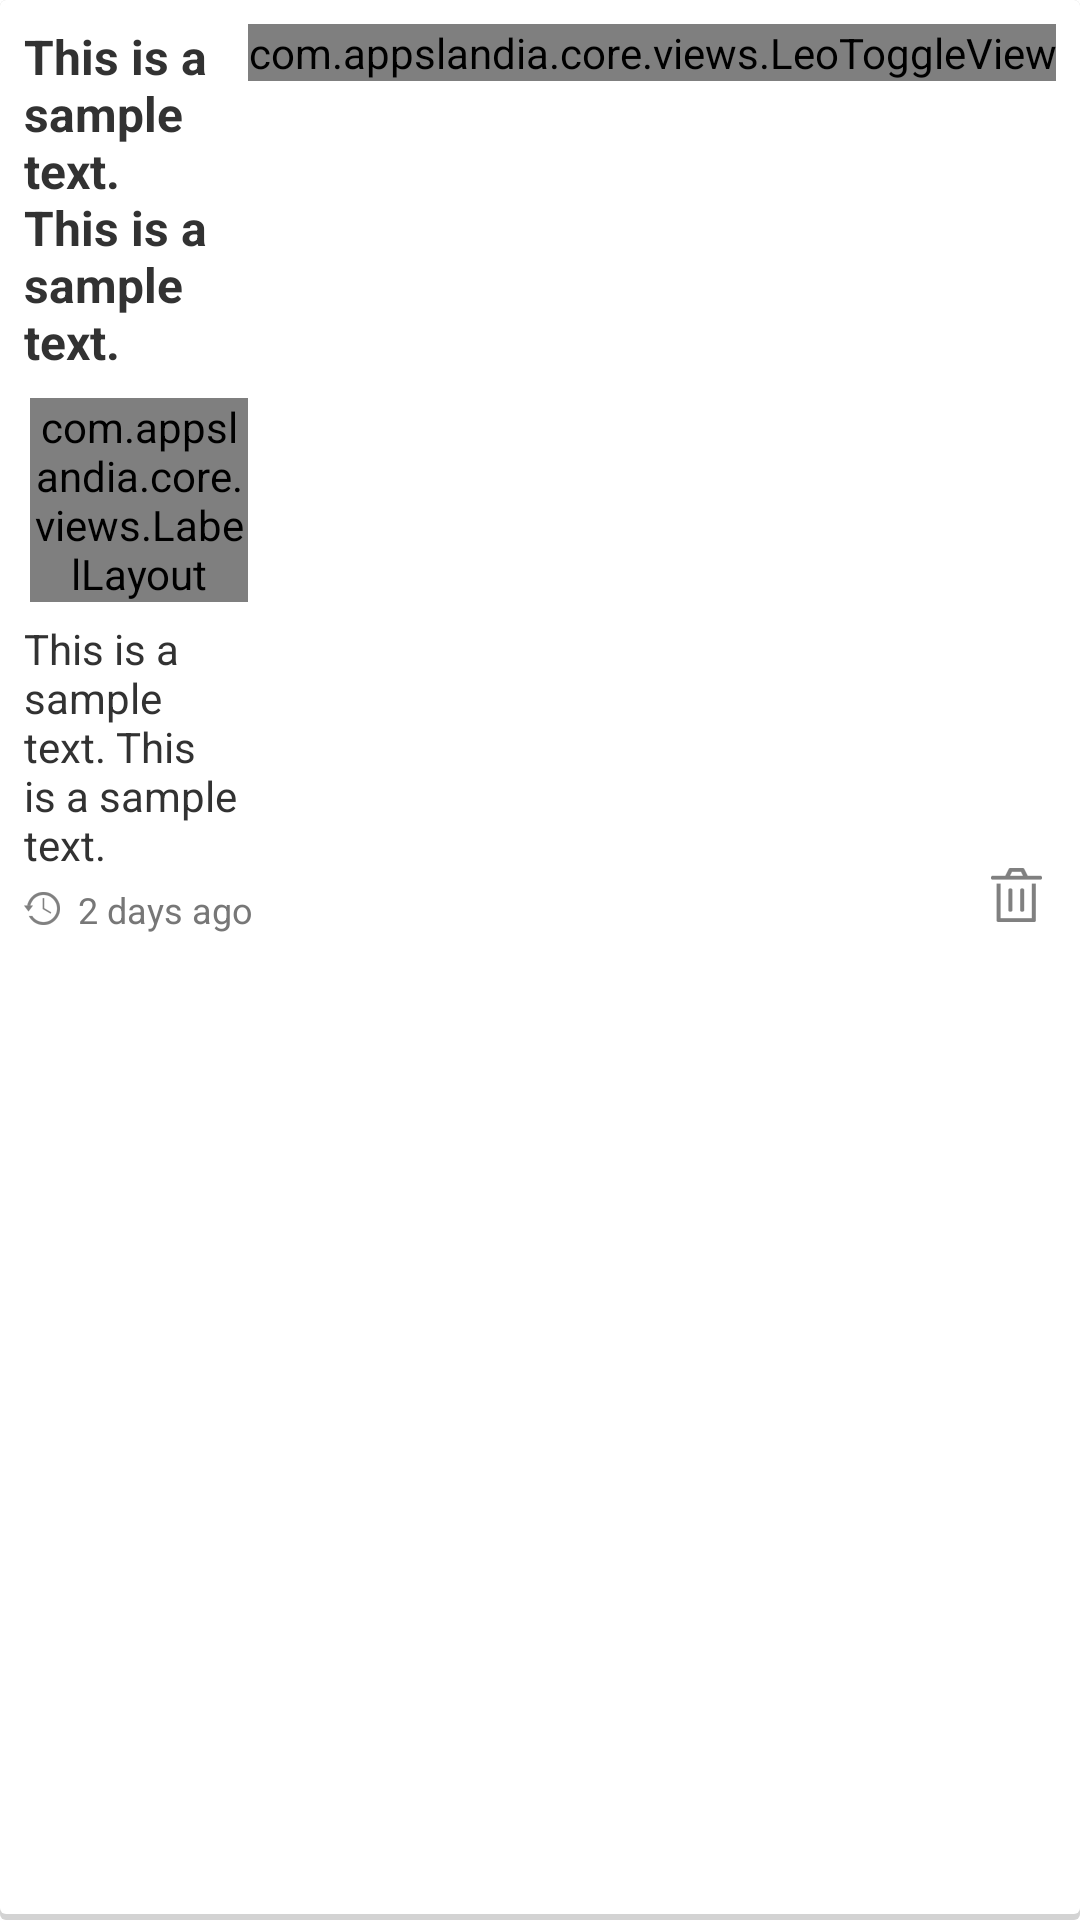

Produce the Android XML layout that renders to this screen, including the resource entries it uses.
<!-- AndroidManifest.xml: application theme AppTheme -->
<!-- res/layout/phrase_list_activity_list_item.xml -->
<?xml version="1.0" encoding="utf-8"?>
<RelativeLayout xmlns:android="http://schemas.android.com/apk/res/android"
    xmlns:tools="http://schemas.android.com/tools"
    xmlns:app="http://schemas.android.com/apk/res/com.appslandia.phrasebuilder"
    android:layout_width="wrap_content"
    android:layout_height="wrap_content"
    android:background="@drawable/libs_list_item_panel" >

    <TextView
        android:id="@+id/phrase_list_activity_list_view_phrasetext_textview"
        android:layout_width="0dp"
        android:layout_height="wrap_content"
        android:layout_alignParentLeft="true"
        android:layout_toLeftOf="@+id/phrase_list_activity_list_view_mastery_button"
        android:text="@string/sample_text_line2"
        android:textSize="16sp"
        android:textStyle="bold" />

    <com.appslandia.core.views.LabelLayout
        android:id="@+id/phrase_list_activity_list_view_labellayout"
        android:layout_width="0dp"
        android:layout_height="wrap_content"
        android:layout_alignParentLeft="true"
        android:layout_below="@+id/phrase_list_activity_list_view_phrasetext_textview"
        android:layout_marginLeft="2dp"
        android:layout_marginTop="8dp"
        android:layout_toLeftOf="@+id/phrase_list_activity_list_view_mastery_button"
        />

    <TextView
        android:id="@+id/phrase_list_activity_list_view_notes_textview"
        android:layout_width="0dp"
        android:layout_height="wrap_content"
        android:layout_alignParentLeft="true"
        android:layout_below="@+id/phrase_list_activity_list_view_labellayout"
        android:layout_marginTop="6dp"
        android:layout_toLeftOf="@+id/phrase_list_activity_list_view_mastery_button"
        android:text="@string/sample_text_line2" />

    <com.appslandia.core.views.LeoToggleView
        android:id="@+id/phrase_list_activity_list_view_mastery_button"
        android:layout_width="wrap_content"
        android:layout_height="wrap_content"
        android:layout_alignParentRight="true"
        android:background="@drawable/libs_bg_view_button"
        app:stateOffSrc="@drawable/ic_btn_phrase_learning"
        app:stateOnSrc="@drawable/ic_btn_phrase_mastered" />

    <TextView
        android:id="@+id/phrase_list_activity_list_view_lastupdated_textview"
        android:layout_width="wrap_content"
        android:layout_height="wrap_content"
        android:layout_below="@+id/phrase_list_activity_list_view_notes_textview"
        android:layout_marginTop="4dp"
        android:drawableLeft="@drawable/ic_last_updated"
        android:drawablePadding="6dp"
        android:drawableStart="@drawable/ic_last_updated"
        android:text="@string/sample_last_updated"
        android:textColor="#777777"
        android:textSize="@dimen/TextSizeMicro" />

    <ImageView
        android:id="@+id/phrase_list_activity_list_view_delete_button"
        android:layout_width="wrap_content"
        android:layout_height="wrap_content"
        android:layout_alignBottom="@+id/phrase_list_activity_list_view_lastupdated_textview"
        android:layout_alignParentRight="true"
        android:background="@drawable/libs_bg_view_button"
        android:contentDescription="@string/desc_delete"
        android:src="@drawable/ic_btn_to_bin" />

</RelativeLayout>
<!-- resources referenced by this layout -->
<resources>
  <dimen name="TextSizeMicro">12sp</dimen>
  <!-- drawable ic_btn_phrase_learning: png bitmap (drawable-hdpi, 1270 bytes) -->
  <!-- drawable ic_btn_phrase_mastered: png bitmap (drawable-hdpi, 1143 bytes) -->
  <!-- drawable ic_btn_to_bin: png bitmap (drawable-hdpi, 440 bytes) -->
  <!-- drawable ic_last_updated: png bitmap (drawable-hdpi, 610 bytes) -->
  <!-- drawable libs_bg_view_button (drawable) -->
  <?xml version="1.0" encoding="utf-8"?>
  <selector xmlns:android="http://schemas.android.com/apk/res/android">
  
      <item android:state_pressed="true">
          <shape android:dither="true" android:shape="rectangle">
              <corners android:radius="2dp" />
              <solid android:color="#cecece" />
          </shape>
      </item>
  
  </selector>
  <!-- drawable libs_list_item_panel (drawable) -->
  <?xml version="1.0" encoding="utf-8"?>
  <selector xmlns:android="http://schemas.android.com/apk/res/android">
      <item android:state_pressed="false">
  		<layer-list>
  			<item>
  				<shape android:shape="rectangle" android:dither="true">
  					<corners android:radius="2dp" />
  					<solid android:color="#d3d3d3" />
  				</shape>
  			</item>
  		 
  			<item android:bottom="2dp">
  				<shape android:shape="rectangle" android:dither="true">
  					<corners android:radius="2dp" />
  					<solid android:color="#ffffff" />
  					<padding
  					    	android:bottom="8dp"
  					    	android:left="8dp"
  					    	android:right="8dp"
  					    	android:top="8dp" 
  					/>
  				</shape>
  			</item>
  		</layer-list>      
      </item>
      <item android:state_pressed="true">
  		<layer-list>
  			<item>
  				<shape android:shape="rectangle" android:dither="true">
  				    <corners android:radius="2dp" />
  					<solid android:color="#d3d3d3" />
  				</shape>
  			</item>
  		 
  			<item android:bottom="2dp">
  				<shape android:shape="rectangle" android:dither="true">
  				    <corners android:radius="2dp" />
  					<solid android:color="#e8e8e8" />
  					<padding
  					    	android:bottom="8dp"
  					    	android:left="8dp"
  					    	android:right="8dp"
  					    	android:top="8dp" 
  					/>
  				</shape>
  			</item>
  		</layer-list>        
      </item>
   </selector>
  <string name="desc_delete">Delete</string>
  <string name="sample_last_updated">2 days ago</string>
  <string name="sample_text_line2">This is a sample text. This is a sample text.</string>
  <style name="AppTheme" parent="@android:style/Theme.Holo.Light">
          <item name="android:actionBarStyle">@style/ActionBar.PhraseBuilder</item>
          <item name="android:actionOverflowButtonStyle">@style/ActionButton.Overflow.PhraseBuilder</item>
          <item name="android:homeAsUpIndicator">@drawable/ic_lib_actionbar_back</item>
      </style>
  <style name="ActionBar.PhraseBuilder" parent="@android:style/Widget.Holo.Light.ActionBar">
          <item name="android:background">@color/ActionBarBackgroundColor</item>
          <item name="android:titleTextStyle">@style/ActionBar.Title.PhraseBuilder</item>
      </style>
  <style name="ActionButton.Overflow.PhraseBuilder" parent="@android:style/Widget.Holo.Light.ActionButton.Overflow">
          <item name="android:src">@drawable/ic_menu_overflow</item>
      </style>
  <color name="ActionBarBackgroundColor">#d44535</color>
  <style name="ActionBar.Title.PhraseBuilder" parent="@android:style/TextAppearance.Holo.Widget.ActionBar.Title">
          <item name="android:textColor">@color/ActionBarTitleColor</item>
      </style>
  <!-- drawable ic_menu_overflow: png bitmap (drawable-hdpi, 350 bytes) -->
  <color name="ActionBarTitleColor">#ffffff</color>
</resources>
